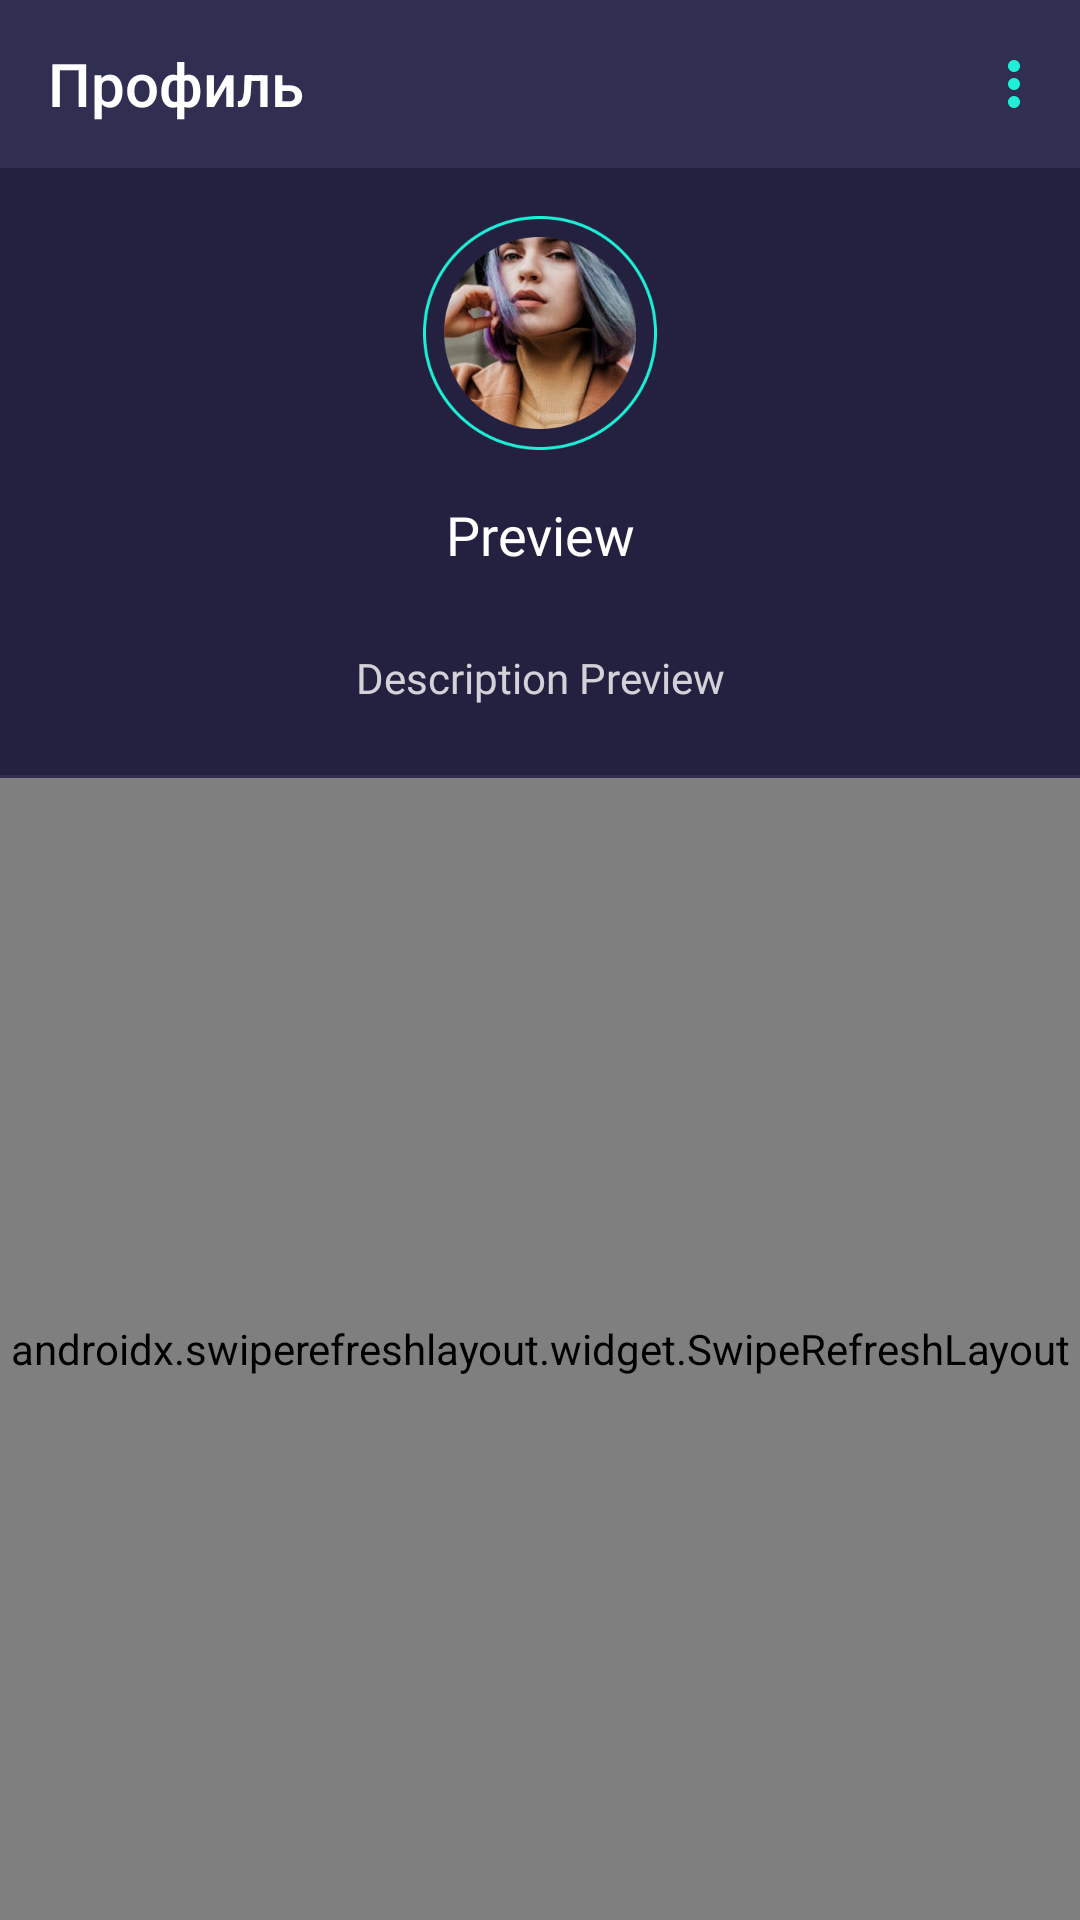

Layout XML and referenced resources for this Android screen:
<!-- AndroidManifest.xml: application theme SurfTheme -->
<!-- res/layout/fragment_profile.xml -->
<?xml version="1.0" encoding="utf-8"?>
<androidx.constraintlayout.widget.ConstraintLayout xmlns:android="http://schemas.android.com/apk/res/android"
    xmlns:app="http://schemas.android.com/apk/res-auto"
    xmlns:tools="http://schemas.android.com/tools"
    android:layout_width="match_parent"
    android:layout_height="match_parent">

    <androidx.appcompat.widget.Toolbar
        android:id="@+id/profile_toolbar"
        android:layout_width="match_parent"
        android:layout_height="wrap_content"
        app:title="@string/profile_title"
        app:titleTextColor="@color/colorSurfText"
        app:menu="@menu/profile_menu"
        android:theme="@style/SurfTheme.CustomActionBar"
        app:popupTheme="@style/ThemeOverlay.SurfTheme"
        app:layout_constraintTop_toTopOf="parent"/>

    <ImageView
        android:id="@+id/profile_pic"
        android:layout_width="78dp"
        android:layout_height="78dp"
        android:src="@drawable/def_profile_pic"
        android:layout_marginVertical="16dp"
        app:layout_constraintEnd_toEndOf="parent"
        app:layout_constraintStart_toStartOf="parent"
        app:layout_constraintTop_toBottomOf="@id/profile_toolbar"
        app:layout_constraintBottom_toTopOf="@id/profile_username_tv"/>

    <TextView
        android:id="@+id/profile_username_tv"
        android:layout_width="match_parent"
        android:layout_height="wrap_content"
        android:fontFamily="@font/roboto_medium"
        android:textColor="@color/colorSurfText"
        android:textSize="18sp"
        android:text="Preview"
        android:textAlignment="center"
        android:layout_marginTop="16dp"
        android:layout_marginHorizontal="16dp"
        app:layout_constraintTop_toBottomOf="@id/profile_pic"
        app:layout_constraintStart_toStartOf="parent"
        app:layout_constraintEnd_toEndOf="parent"
        />

    <TextView
        android:id="@+id/profile_user_description_tv"
        android:layout_width="match_parent"
        android:layout_height="wrap_content"
        android:text="Description Preview"
        android:textColor="@color/colorSurfTextSecondary"
        android:textSize="14sp"
        android:fontFamily="@font/roboto_medium"
        android:textAlignment="center"
        android:layout_marginTop="26dp"
        android:layout_marginHorizontal="16dp"
        android:layout_marginBottom="24dp"
        app:layout_constraintTop_toBottomOf="@id/profile_username_tv"
        app:layout_constraintStart_toStartOf="parent"
        app:layout_constraintEnd_toEndOf="parent"
        app:layout_constraintBottom_toTopOf="@id/profile_memes_refresher"
        />

    <View
        android:id="@+id/profile_divider"
        android:layout_width="match_parent"
        android:layout_height="1dp"
        app:layout_constraintBottom_toTopOf="@id/profile_memes_refresher"
        android:background="@color/colorSurfBackgroundLighter"
        />

    <ProgressBar
        android:id="@+id/profile_progress_bar"
        style="?android:attr/progressBarStyle"
        android:layout_width="wrap_content"
        android:layout_height="wrap_content"
        android:progressTint="@color/colorSurfAccent"
        android:visibility="invisible"
        app:layout_constraintBottom_toBottomOf="parent"
        app:layout_constraintEnd_toEndOf="parent"
        app:layout_constraintStart_toStartOf="parent"
        app:layout_constraintTop_toTopOf="@+id/profile_divider" />

    <androidx.swiperefreshlayout.widget.SwipeRefreshLayout
        android:id="@+id/profile_memes_refresher"
        android:layout_width="match_parent"
        android:layout_height="0dp"
        app:layout_constraintBottom_toBottomOf="parent"
        app:layout_constraintEnd_toEndOf="parent"
        app:layout_constraintStart_toStartOf="parent"
        app:layout_constraintTop_toBottomOf="@id/profile_user_description_tv">

        <androidx.recyclerview.widget.RecyclerView
            android:id="@+id/profile_memes_rv"
            android:layout_width="match_parent"
            android:layout_height="0dp"
            android:paddingTop="16dp"
            android:clipToPadding="true"
            app:layout_constraintBottom_toBottomOf="parent"
            app:layout_constraintEnd_toEndOf="parent"
            app:layout_constraintStart_toStartOf="parent"
            app:layout_constraintTop_toBottomOf="parent" />

        <View
            android:id="@+id/divider"
            android:layout_width="match_parent"
            android:layout_height="1dp"
            android:background="?android:attr/listDivider" />

    </androidx.swiperefreshlayout.widget.SwipeRefreshLayout>

</androidx.constraintlayout.widget.ConstraintLayout>
<!-- resources referenced by this layout -->
<resources>
  <color name="colorSurfAccent">#1EF0D7</color>
  <color name="colorSurfBackgroundLighter">#312F51</color>
  <color name="colorSurfText">#FFFFFF</color>
  <color name="colorSurfTextSecondary">#CCFFFFFF</color>
  <!-- drawable def_profile_pic: png bitmap (drawable, 109054 bytes) -->
  <string name="profile_title">Профиль</string>
  <style name="SurfTheme.CustomActionBar" parent="SurfTheme">
          <item name="android:background">@color/colorSurfBackgroundLighter</item>
          <item name="android:textColorSecondary">@color/colorSurfAccent</item>
      </style>
  <style name="ThemeOverlay.SurfTheme" parent="Theme.AppCompat">
          <item name="android:colorBackground">@color/colorSurfBackgroundLighter</item>
          <item name="android:background">@drawable/simple_button_ripple</item>
          <item name="android:textColor">@color/colorSurfText</item>
      </style>
  <style name="SurfTheme" parent="Theme.AppCompat.DayNight.NoActionBar">
          <item name="colorPrimary">@color/colorSurfAccent</item>
          <item name="colorPrimaryDark">@color/colorSurfBackgroundLighter</item>
          <item name="colorSecondary">@color/colorSurfBackgroundLighter</item>
          <item name="colorAccent">@color/colorSurfAccent</item>
          <item name="colorError">@color/colorSurfError</item>
          <item name="android:colorForeground">@color/colorSurfBackground</item>
          <item name="android:windowBackground">@color/colorSurfBackground</item>
          <item name="android:textColor">@color/colorSurfText</item>
          <item name="android:navigationBarColor">@color/colorSurfBackground</item>
          <item name="android:statusBarColor">@color/colorSurfBackground</item>
          <item name="android:textColorTertiary">@color/colorSurfTertiary</item>
          <item name="alertDialogTheme">@style/SurfTheme.AlertDialog</item>
          <item name="android:windowContentTransitions">true</item>
      </style>
  <!-- drawable simple_button_ripple (drawable) -->
  <?xml version="1.0" encoding="utf-8"?>
  <ripple
      xmlns:android="http://schemas.android.com/apk/res/android"
      android:color="@color/colorSurfTertiary">
  
      <item android:id="@android:id/mask">
          <shape android:shape="rectangle">
              <solid android:color="@color/colorSurfBackgroundLighter"/>
          </shape>
      </item>
  
  </ripple>
  <color name="colorSurfError">#FF575D</color>
  <color name="colorSurfBackground">#23213F</color>
  <color name="colorSurfTertiary">#61FFFFFF</color>
  <style name="SurfTheme.AlertDialog" parent="ThemeOverlay.MaterialComponents.Dialog.Alert">
          <item name="android:windowBackground">@color/colorSurfBackgroundLighter</item>
          <item name="android:textColorPrimary">@color/colorSurfText</item>
          <item name="buttonBarButtonStyle">@style/SurfTheme.AlertDialog.Button</item>
      </style>
  <style name="SurfTheme.AlertDialog.Button" parent="Widget.MaterialComponents.Button.TextButton.Dialog">
          <item name="android:textColor">@color/colorSurfAccent</item>
          <item name="android:textSize">14sp</item>
          <item name="android:textAllCaps">true</item>
          <item name="android:background">@drawable/simple_button_ripple</item>
      </style>
</resources>
